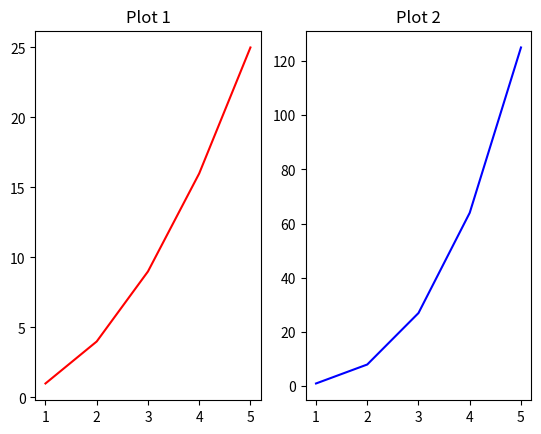

Recreate this plot in Python.
import matplotlib.pyplot as plt

x = [1,2,3,4,5]
y1 = [1,4,9,16,25]
y2 = [1,8,27,64,125]

# Creating a 1x2 grid of subplots
fig,(ax1,ax2) = plt.subplots(1,2)

# First subplot
ax1.plot(x,y1, 'r-')
ax1.set_title("Plot 1")

# second subplot
ax2.plot(x,y2, 'b-')
ax2.set_title("Plot 2")

# plt.plot(x,y1)
# plt.plot(x,y2)


plt.show()